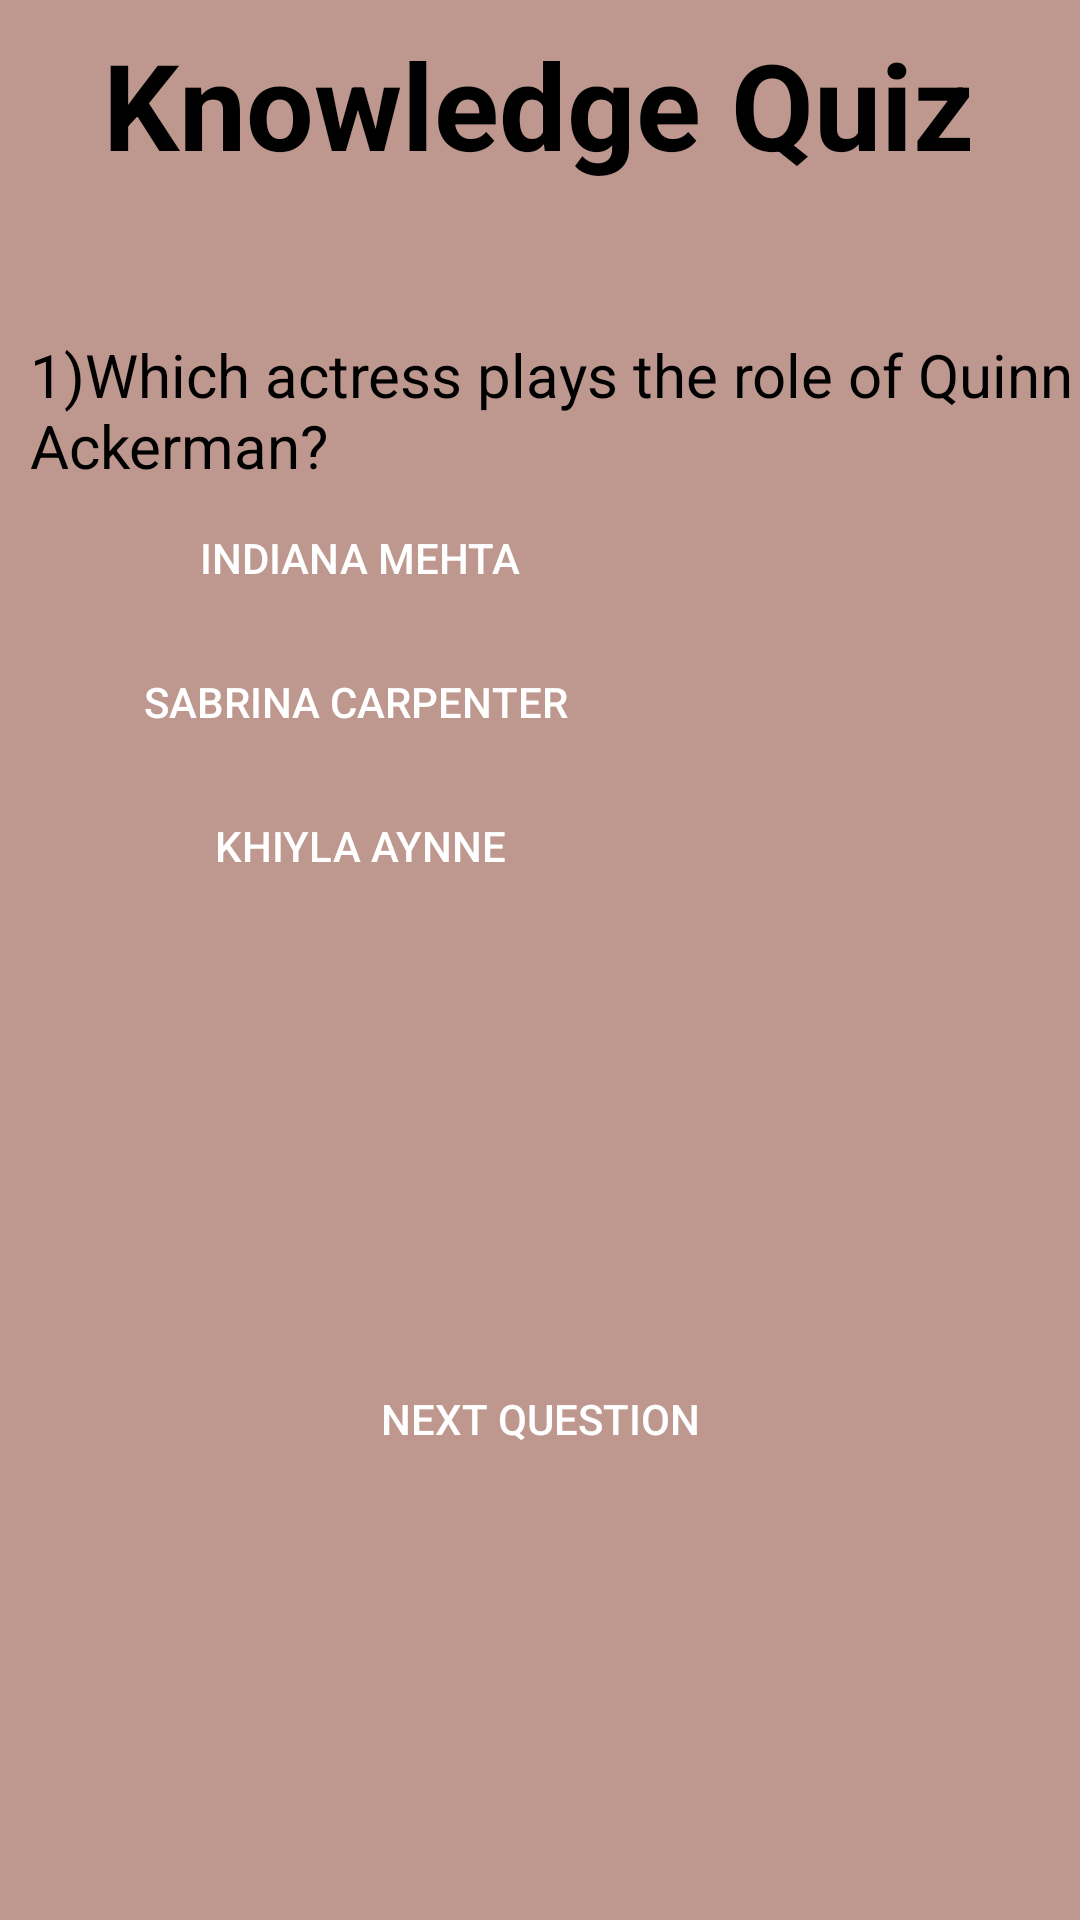

Produce the Android XML layout that renders to this screen, including the resource entries it uses.
<!-- AndroidManifest.xml: application theme Theme.Quizie -->
<!-- res/layout/activity_work_it__knowledge__q1.xml -->
<?xml version="1.0" encoding="utf-8"?>
<androidx.constraintlayout.widget.ConstraintLayout xmlns:android="http://schemas.android.com/apk/res/android"
    xmlns:app="http://schemas.android.com/apk/res-auto"
    xmlns:tools="http://schemas.android.com/tools"
    android:layout_width="match_parent"
    android:layout_height="match_parent"
    tools:context=".WorkIt_Knowledge_Q1"
    android:background="#BE988F"
    >

    <TextView
        android:id="@+id/quiz_text"
        android:layout_width="wrap_content"
        android:layout_height="wrap_content"
        android:layout_marginTop="8dp"
        android:text="Knowledge Quiz"
        android:textColor="@color/black"
        android:textSize="40sp"
        android:textStyle="bold"
        app:layout_constraintEnd_toEndOf="parent"
        app:layout_constraintHorizontal_bias="0.495"
        app:layout_constraintStart_toStartOf="parent"
        app:layout_constraintTop_toTopOf="parent"
        />

    <TextView
        android:id="@+id/textView8"
        android:layout_width="wrap_content"
        android:layout_height="wrap_content"
        android:layout_marginTop="50sp"
        android:text="1)Which actress plays the role of Quinn Ackerman?"
        android:textColor="@color/black"
        android:textSize="20sp"
        app:layout_constraintEnd_toEndOf="parent"
        app:layout_constraintStart_toStartOf="parent"
        app:layout_constraintTop_toBottomOf="@+id/quiz_text"
        android:layout_marginLeft="20sp"/>

    <LinearLayout
        android:id="@+id/linearLayout"
        android:layout_width="match_parent"
        android:layout_height="wrap_content"
        android:orientation="vertical"
        android:layout_marginLeft="20sp"

        app:layout_constraintTop_toBottomOf="@+id/textView8"
        tools:layout_editor_absoluteX="136dp">

        <Button
            android:id="@+id/a"
            android:layout_width="200sp"
            android:layout_height="wrap_content"
            android:layout_marginVertical="@dimen/activity_vertical_margin"
            android:background="@drawable/rounded_corners"
            android:text="Indiana Mehta"
            android:textColor="@color/white" />

        <Button
            android:id="@+id/b"
            android:layout_width="200sp"
            android:layout_height="wrap_content"
            android:layout_marginVertical="@dimen/activity_vertical_margin"
            android:background="@drawable/rounded_corners"
            android:text="Sabrina Carpenter "
            android:textColor="@color/white" />

        <Button
            android:id="@+id/c"
            android:layout_width="200sp"
            android:layout_height="wrap_content"
            android:layout_marginVertical="@dimen/activity_vertical_margin"
            android:background="@drawable/rounded_corners"
            android:text="Khiyla Aynne"
            android:textColor="@color/white" />
    </LinearLayout>

    <Button
        android:id="@+id/complete"
        android:layout_width="300sp"
        android:layout_height="wrap_content"
        android:background="@drawable/rounded_corners"
        android:text="Next Question"
        android:textColor="@color/white"
        app:layout_constraintBottom_toBottomOf="parent"
        app:layout_constraintEnd_toEndOf="parent"
        app:layout_constraintStart_toStartOf="parent"
        app:layout_constraintTop_toBottomOf="@+id/linearLayout" />
</androidx.constraintlayout.widget.ConstraintLayout>
<!-- resources referenced by this layout -->
<resources>
  <style name="Theme.Quizie" parent="Theme.AppCompat.Light.NoActionBar">
          
          <item name="colorPrimary">@color/purple_500</item>
          <item name="colorPrimaryVariant">@color/purple_700</item>
          <item name="colorOnPrimary">@color/white</item>
          
          <item name="colorSecondary">@color/teal_200</item>
          <item name="colorSecondaryVariant">@color/teal_700</item>
          <item name="colorOnSecondary">@color/black</item>
          
          <item name="android:statusBarColor" tools:targetApi="l">?attr/colorPrimaryVariant</item>
          
      </style>
  <!-- not gathered from this repository: default colours our renderer supplied (Android Studio template values) -->
  <color name="purple_500">#FF6200EE</color>
  <color name="purple_700">#FF3700B3</color>
  <color name="teal_200">#FF03DAC5</color>
  <color name="teal_700">#FF018786</color>
  <color name="black">#FF000000</color>
  <color name="white">#FFFFFFFF</color>
</resources>
